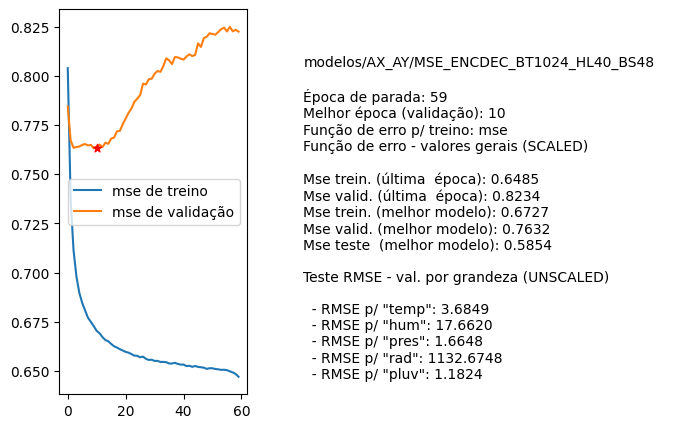

Source data for this figure (header and first rows):
nome, parada, melhorEpoch, erro_treino_parada, erro_valid_parada, erro_treino_melhor, erro_valid_melhor, erro_teste_melhor, rmse_unscaled_por_grandeza
modelos/AX_AY/MSE_ENCDEC_BT1024_HL40_BS4…, 59, 10, 0.6485, 0.8234, 0.6727, 0.7632, 0.5854, ['3.6849', '17.6620', '1.6648', '1132.67…
